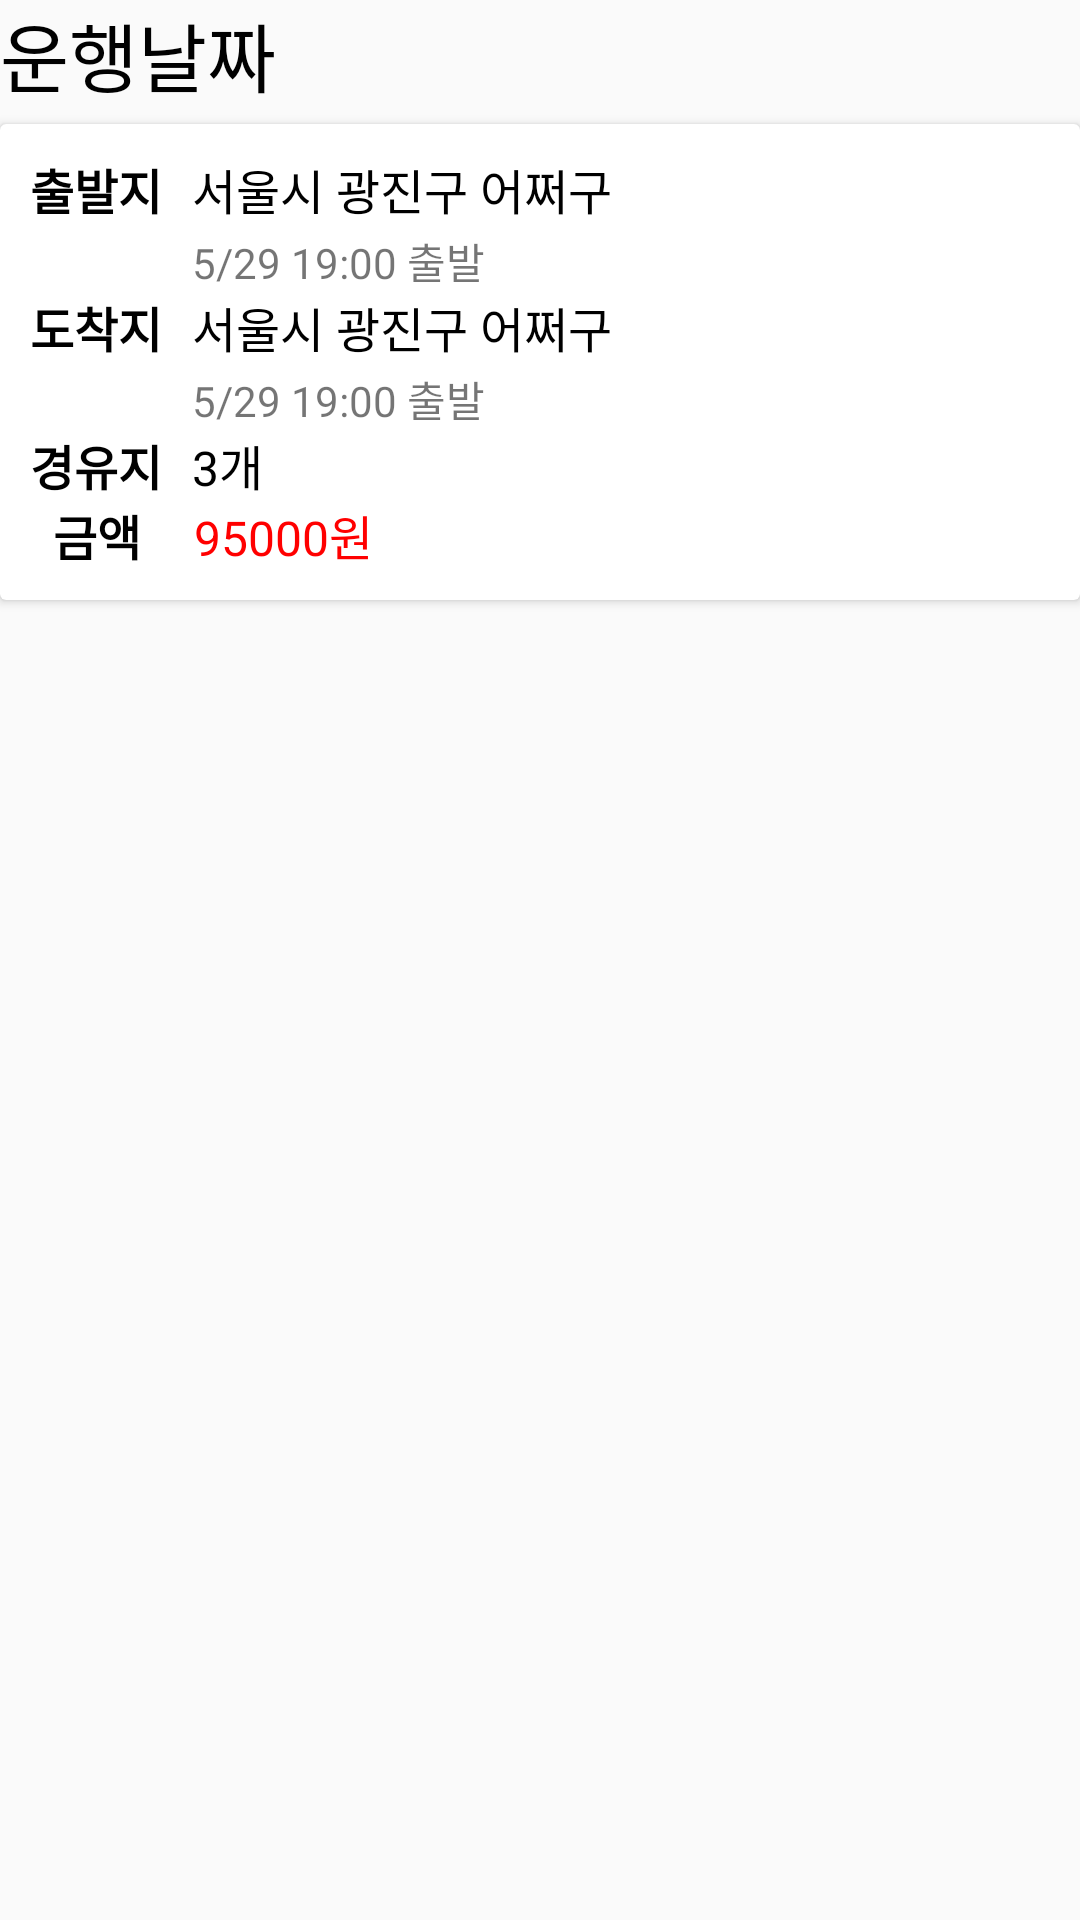

Layout XML and referenced resources for this Android screen:
<!-- AndroidManifest.xml: application theme AppTheme -->
<!-- res/layout/adapter_run_info.xml -->
<?xml version="1.0" encoding="utf-8"?>
<LinearLayout android:layout_height="wrap_content" android:layout_width="match_parent"
              xmlns:android="http://schemas.android.com/apk/res/android"
              android:orientation="vertical">

    <TextView android:layout_width="wrap_content" android:layout_height="wrap_content"
              android:id="@+id/RunDateTV"
              android:textSize="25sp"
              android:layout_marginBottom="5dp"
              android:textColor="@color/black"
              android:text="운행날짜"/>
    <android.support.v7.widget.CardView xmlns:android="http://schemas.android.com/apk/res/android"
                                        android:id="@+id/cardView"
                                        android:layout_width="match_parent"
                                        android:layout_height="wrap_content"
                                        android:layout_marginBottom="10dp">

        <LinearLayout android:layout_width="match_parent" android:layout_height="wrap_content"
                      android:orientation="vertical"
                      android:padding="10dp">

            

            <RelativeLayout android:layout_width="match_parent" android:layout_height="wrap_content">
                <TextView android:layout_width="wrap_content" android:layout_height="wrap_content"
                          android:id="@+id/carYear"
                          android:text="출발지"
                          android:textColor="@color/black"
                          android:textSize="16sp"
                          android:textStyle="bold"/>

                <TextView android:layout_width="wrap_content" android:layout_height="wrap_content"
                          android:layout_marginLeft="10dp"
                          android:layout_toRightOf="@id/carYear"
                          android:textColor="@color/black"
                          android:textSize="16sp"
                          android:id="@+id/startTV"
                          android:text="서울시 광진구 어쩌구"/>

                <TextView android:layout_width="wrap_content" android:layout_height="wrap_content"
                          android:id="@+id/startTimeTV"
                          android:layout_marginTop="2dp"
                          android:layout_marginLeft="10dp"
                          android:text="5/29 19:00 출발"
                          android:layout_toRightOf="@id/carYear"
                          android:layout_below="@id/startTV"/>
            </RelativeLayout>
            

            <RelativeLayout android:layout_width="match_parent" android:layout_height="wrap_content">
                <TextView android:layout_width="wrap_content" android:layout_height="wrap_content"
                          android:id="@+id/carType"
                          android:text="도착지"
                          android:textColor="@color/black"
                          android:textSize="16sp"
                          android:textStyle="bold"/>

                <TextView android:layout_width="wrap_content" android:layout_height="wrap_content"
                          android:layout_marginLeft="10dp"
                          android:layout_toRightOf="@id/carType"
                          android:textColor="@color/black"
                          android:textSize="16sp"
                          android:id="@+id/IDTV"
                          android:text="서울시 광진구 어쩌구"/>

                <TextView android:layout_width="wrap_content" android:layout_height="wrap_content"
                          android:id="@+id/endTimeTV"
                          android:layout_marginTop="2dp"
                          android:layout_marginLeft="10dp"
                          android:text="5/29 19:00 출발"
                          android:layout_toRightOf="@id/carType"
                          android:layout_below="@id/IDTV"/>

            </RelativeLayout>

            <RelativeLayout android:layout_width="match_parent" android:layout_height="wrap_content">
                <TextView android:layout_width="wrap_content" android:layout_height="wrap_content"
                          android:id="@+id/wayload"
                          android:text="경유지"
                          android:textColor="@color/black"
                          android:textSize="16sp"
                          android:textStyle="bold"/>

                <TextView android:layout_width="wrap_content" android:layout_height="wrap_content"
                          android:layout_marginLeft="10dp"
                          android:layout_toRightOf="@id/wayload"
                          android:textColor="@color/black"
                          android:textSize="16sp"
                          android:id="@+id/wayloadTV"
                          android:text="3개"/>
            </RelativeLayout>

            <RelativeLayout android:layout_width="match_parent" android:layout_height="wrap_content">
                <TextView android:layout_width="wrap_content" android:layout_height="wrap_content"
                          android:layout_marginLeft="7.5dp"
                          android:id="@+id/cost"
                          android:text="금액"
                          android:textColor="@color/black"
                          android:textSize="16sp"
                          android:textStyle="bold"/>

                <TextView android:layout_width="wrap_content" android:layout_height="wrap_content"
                          android:layout_marginLeft="17.5dp"
                          android:layout_toRightOf="@id/cost"
                          android:textColor="@color/colorAccent"
                          android:textSize="16sp"
                          android:id="@+id/costTV"
                          android:text="95000원"/>
            </RelativeLayout>
        </LinearLayout>

    </android.support.v7.widget.CardView>
</LinearLayout>
<!-- resources referenced by this layout -->
<resources>
  <color name="black">#000000</color>
  <color name="colorAccent">#FF0000</color>
  <style name="AppTheme" parent="Theme.AppCompat.Light.DarkActionBar">
          
          <item name="colorPrimary">@color/colorPrimary</item>
          <item name="colorPrimaryDark">@color/colorPrimaryDark</item>
          <item name="colorAccent">@color/colorAccent</item>
          <item name="windowNoTitle">true</item>
          <item name="windowActionBar">false</item>
          <item name="android:navigationBarColor">#5e5f60</item>
      </style>
  <color name="colorPrimary">#FFCC00</color>
  <color name="colorPrimaryDark">#FFCC00</color>
</resources>
